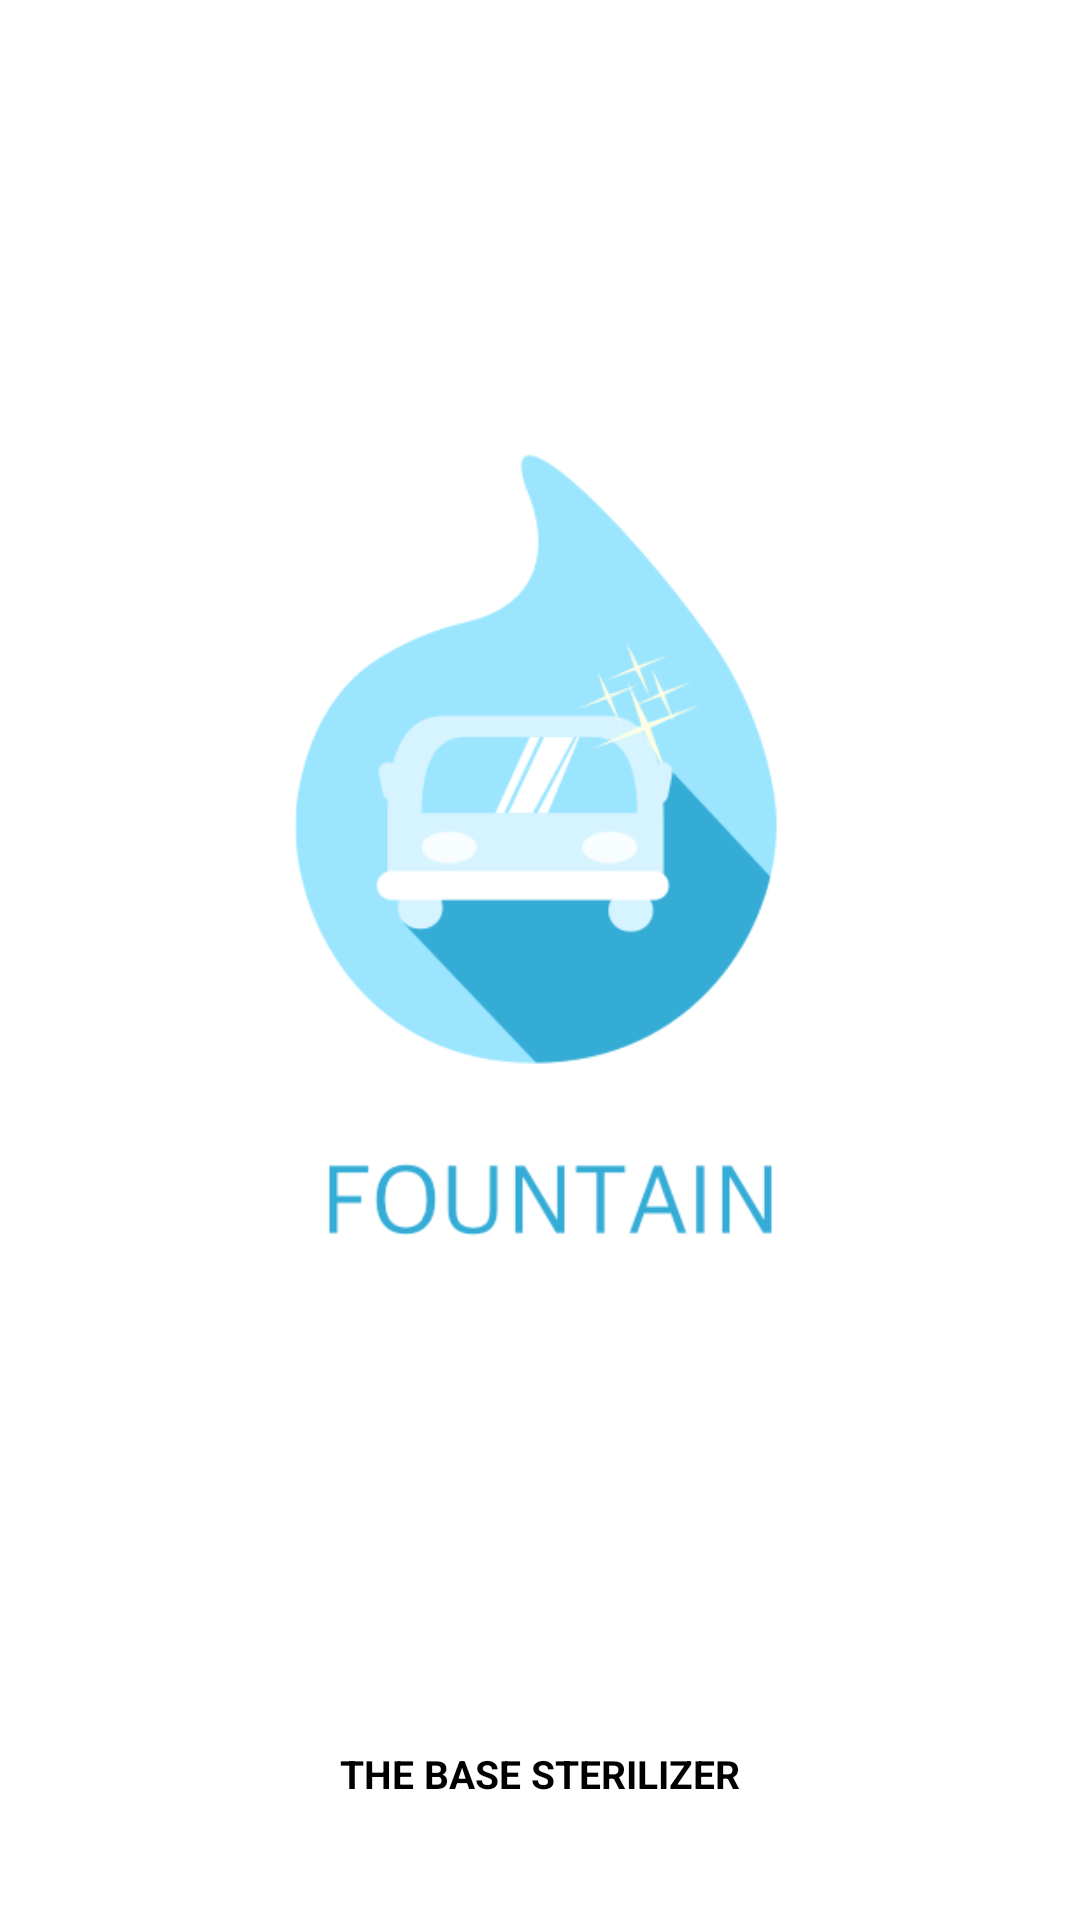

Produce the Android XML layout that renders to this screen, including the resource entries it uses.
<!-- AndroidManifest.xml: application theme AppTheme -->
<!-- res/layout/activity_intro.xml -->
<?xml version="1.0" encoding="utf-8"?>
<LinearLayout xmlns:android="http://schemas.android.com/apk/res/android"
    xmlns:app="http://schemas.android.com/apk/res-auto"
    android:layout_width="match_parent"
    android:layout_height="match_parent"
    android:background="?attr/backgroundColor"
    android:orientation="vertical">
    <LinearLayout
        android:layout_width="match_parent"
        android:layout_height="match_parent"
        android:layout_weight="28"
        >

    </LinearLayout>
    <LinearLayout
        android:layout_width="match_parent"
        android:layout_height="match_parent"
        android:layout_weight="20"

        >
        <ImageView
            android:id="@+id/imageView"
            android:layout_width="match_parent"
            android:layout_height="wrap_content"
            app:srcCompat="@drawable/intro" />

    </LinearLayout>
    <LinearLayout
        android:layout_width="match_parent"
        android:layout_height="match_parent"
        android:gravity="bottom|center"
        android:layout_weight="24"
        >

        <TextView
            android:layout_width="wrap_content"
            android:layout_height="wrap_content"
            android:text="THE BASE STERILIZER"
            android:textSize="13dp"
            android:textColor="?attr/colorPrimaryDark"
            android:textStyle="bold"
            android:layout_marginBottom="20dp"
            />

    </LinearLayout>


</LinearLayout>
<!-- resources referenced by this layout -->
<resources>
  <!-- drawable intro: png bitmap (drawable, 21995 bytes) -->
  <style name="AppTheme" parent="Theme.AppCompat.Light.DarkActionBar">
          
          <item name="colorPrimary">@color/colorPrimary</item>
          <item name="colorPrimaryDark">@color/colorBlack</item>
          <item name="colorAccent">@color/colorTransparency</item>
          <item name="android:textColor">@color/colorBlack</item>
          <item name="backgroundColor">@color/colorWhite</item>
  
          
          <item name="windowActionBar">false</item>
          <item name="windowNoTitle">true</item>
          
          <item name="android:windowFullscreen">true</item>
  
      </style>
  <color name="colorPrimary">#FFC5C5C5</color>
  <color name="colorBlack">#000000</color>
  <color name="colorTransparency">#F6F6F6</color>
  <color name="colorWhite">#ffffff</color>
</resources>
